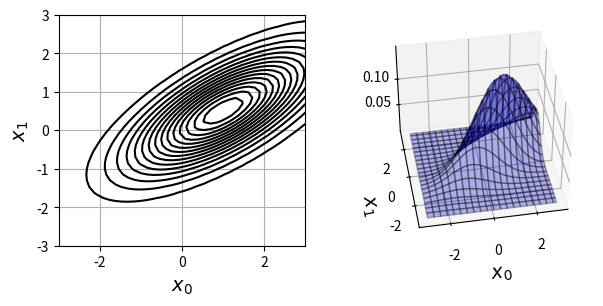

The script that saved this image:
import numpy as np
import matplotlib.pyplot as plt
from mpl_toolkits.mplot3d import axes3d

def gauss(x, mu, sigma):
    N, D = x.shape
    c1 = 1 / (2 * np.pi)**(D / 2)
    c2 = 1 / (np.linalg.det(sigma)**(1 / 2))
    inv_sigma = np.linalg.inv(sigma)
    c3 = x - mu
    c4 = np.dot(c3, inv_sigma)
    c5 = np.zeros(N)
    for d in range(D):
        c5 = c5 + c4[:, d] * c3[:, d]
    p = c1 * c2 * np.exp(-c5 / 2)
    return p

x = np.array([[1, 2], [2, 1], [3, 4]])
mu = np.array([1, 2])
sigma = np.array([[1, 0], [0, 1]])
print(gauss(x, mu, sigma))

# リスト 4-5-(3)
X_range0=[-3, 3]
X_range1=[-3, 3]

# 等高線表示 --------------------------------
def show_contour_gauss(mu, sig):
    xn = 40
    x0 = np.linspace(X_range0[0], X_range0[1], xn)
    x1 = np.linspace(X_range1[0], X_range1[1], xn)
    xx0, xx1 = np.meshgrid(x0, x1)
    x = np.c_[np.reshape(xx0, xn * xn, order="F"), np.reshape(xx1, xn * xn, order="F")]
    f = gauss(x, mu, sig)
    f = f.reshape(xn, xn)
    f = f.T
    cont = plt.contour(xx0, xx1, f, 15, colors='k')
    plt.grid(True)
    
# ３D 表示 ----------------------------------
def show3d_gauss(ax, mu, sig):
    xn = 40  # 等高線表示の解像度
    x0 = np.linspace(X_range0[0], X_range0[1], xn)
    x1 = np.linspace(X_range1[0], X_range1[1], xn)
    xx0, xx1 = np.meshgrid(x0, x1)
    x = np.c_[np.reshape(xx0, xn * xn, order="F"), np.reshape(xx1, xn * xn, order="F")]
    f = gauss(x, mu, sig)
    f = f.reshape(xn, xn)
    f = f.T
    ax.plot_surface(xx0, xx1, f, 
                    rstride=2, cstride=2, alpha=0.3, 
                    color='blue', edgecolor='black')
    
# メイン -----------------------------------
mu = np.array([1, 0.5])            # (A)
sigma = np.array([[2, 1], [1, 1]]) # (B)
Fig = plt.figure(1, figsize=(7, 3))
Fig.add_subplot(1, 2, 1)
show_contour_gauss(mu, sigma)
plt.xlim(X_range0)
plt.ylim(X_range1)
plt.xlabel('$x_0$', fontsize=14)
plt.ylabel('$x_1$', fontsize=14)
Ax = Fig.add_subplot(1, 2, 2, projection='3d')
show3d_gauss(Ax, mu, sigma)
Ax.set_zticks([0.05, 0.10])
Ax.set_xlabel('$x_0$', fontsize=14)
Ax.set_ylabel('$x_1$', fontsize=14)
Ax.view_init(40, -100)
plt.show()